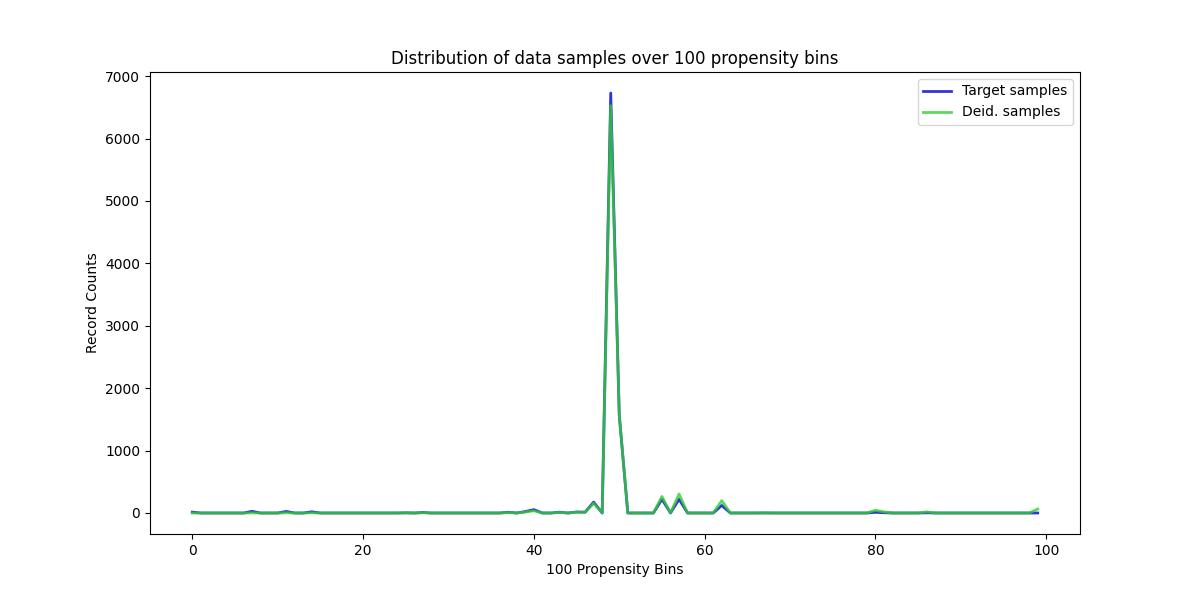

Source data for this figure (header and first rows):
, Target samples, Deid. samples
0, 14, 0
1, 0, 0
2, 0, 0
3, 0, 0
4, 0, 0
5, 0, 0
6, 0, 0
7, 27, 2
8, 0, 0
9, 0, 0
10, 0, 0
11, 25, 3
12, 0, 0
13, 0, 0
14, 19, 3
15, 0, 0
16, 0, 0
17, 0, 0
18, 0, 0
19, 0, 0
20, 0, 0
21, 0, 0
22, 0, 0
23, 0, 0
24, 0, 0
25, 3, 1
26, 0, 0
27, 8, 3
28, 0, 0
29, 0, 0
30, 0, 0
31, 0, 0
32, 0, 0
33, 0, 0
34, 0, 0
35, 0, 0
36, 0, 0
37, 12, 7
38, 0, 0
39, 23, 15
40, 54, 36
41, 0, 0
42, 0, 0
43, 13, 10
44, 0, 0
45, 16, 13
46, 13, 11
47, 175, 156
48, 0, 0
49, 6730, 6527
50, 1565, 1577
51, 0, 0
52, 0, 0
53, 0, 0
54, 0, 0
55, 219, 265
56, 0, 0
57, 220, 304
58, 0, 0
59, 0, 0
... 40 more rows
